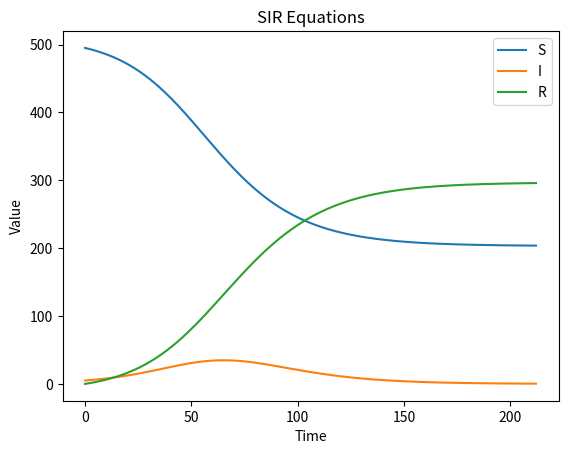
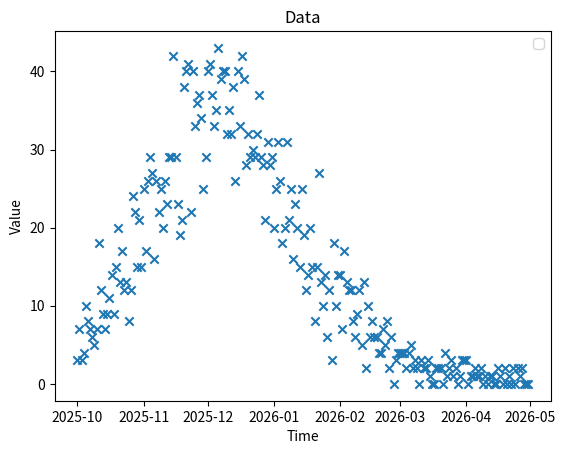

These charts were generated, in order, by the following Python code:
import numpy as np
import matplotlib.pyplot as plt
import pandas as pd

from datetime import date, timedelta

def daterange(start_date, end_date):
    dates = []
    for n in range(int((end_date - start_date).days)):
        dates.append(start_date + timedelta(n))

    return dates 

start = date(2025, 10, 1)
end = date(2026, 5, 1)

dates = daterange(start,end)

rng = np.random.default_rng(0)

par = np.array([0.15,0.1]) #beta,gamma

delta_t = 0.01
ts_cont = np.arange(0,len(dates),delta_t)

xs = np.zeros((len(ts_cont),3))
xs[0,:] = np.array([495.,5., 0.]) #Set the initial condition

def f(X,params):
    S,I,R = X
    N = S + I + R
    beta,gamma = params 
    dS = -beta * S * I/N
    dI = beta * S * I/N - gamma * I
    dR = gamma * I
    return np.array([dS,dI,dR])

for t_index in range(1,len(ts_cont)): 
    x_prev = xs[t_index - 1]
    xs[t_index] = x_prev + delta_t * f(x_prev,par)

plt.title('SIR Equations')
plt.plot(ts_cont,xs,label = ['S','I','R'])
plt.xlabel('Time')
plt.ylabel('Value')
plt.legend()
plt.show()

data = rng.poisson(xs[::int(1/delta_t),1])

plt.title('Data')
plt.scatter(dates,data, marker = 'x')
plt.xlabel('Time')
plt.ylabel('Value')
plt.legend()
plt.show()

data = np.concatenate((np.array(dates)[...,np.newaxis],data[...,np.newaxis]),axis = -1)

pd.DataFrame(data,columns = ['date','count']).to_csv('fictious_data.csv',index = False)
